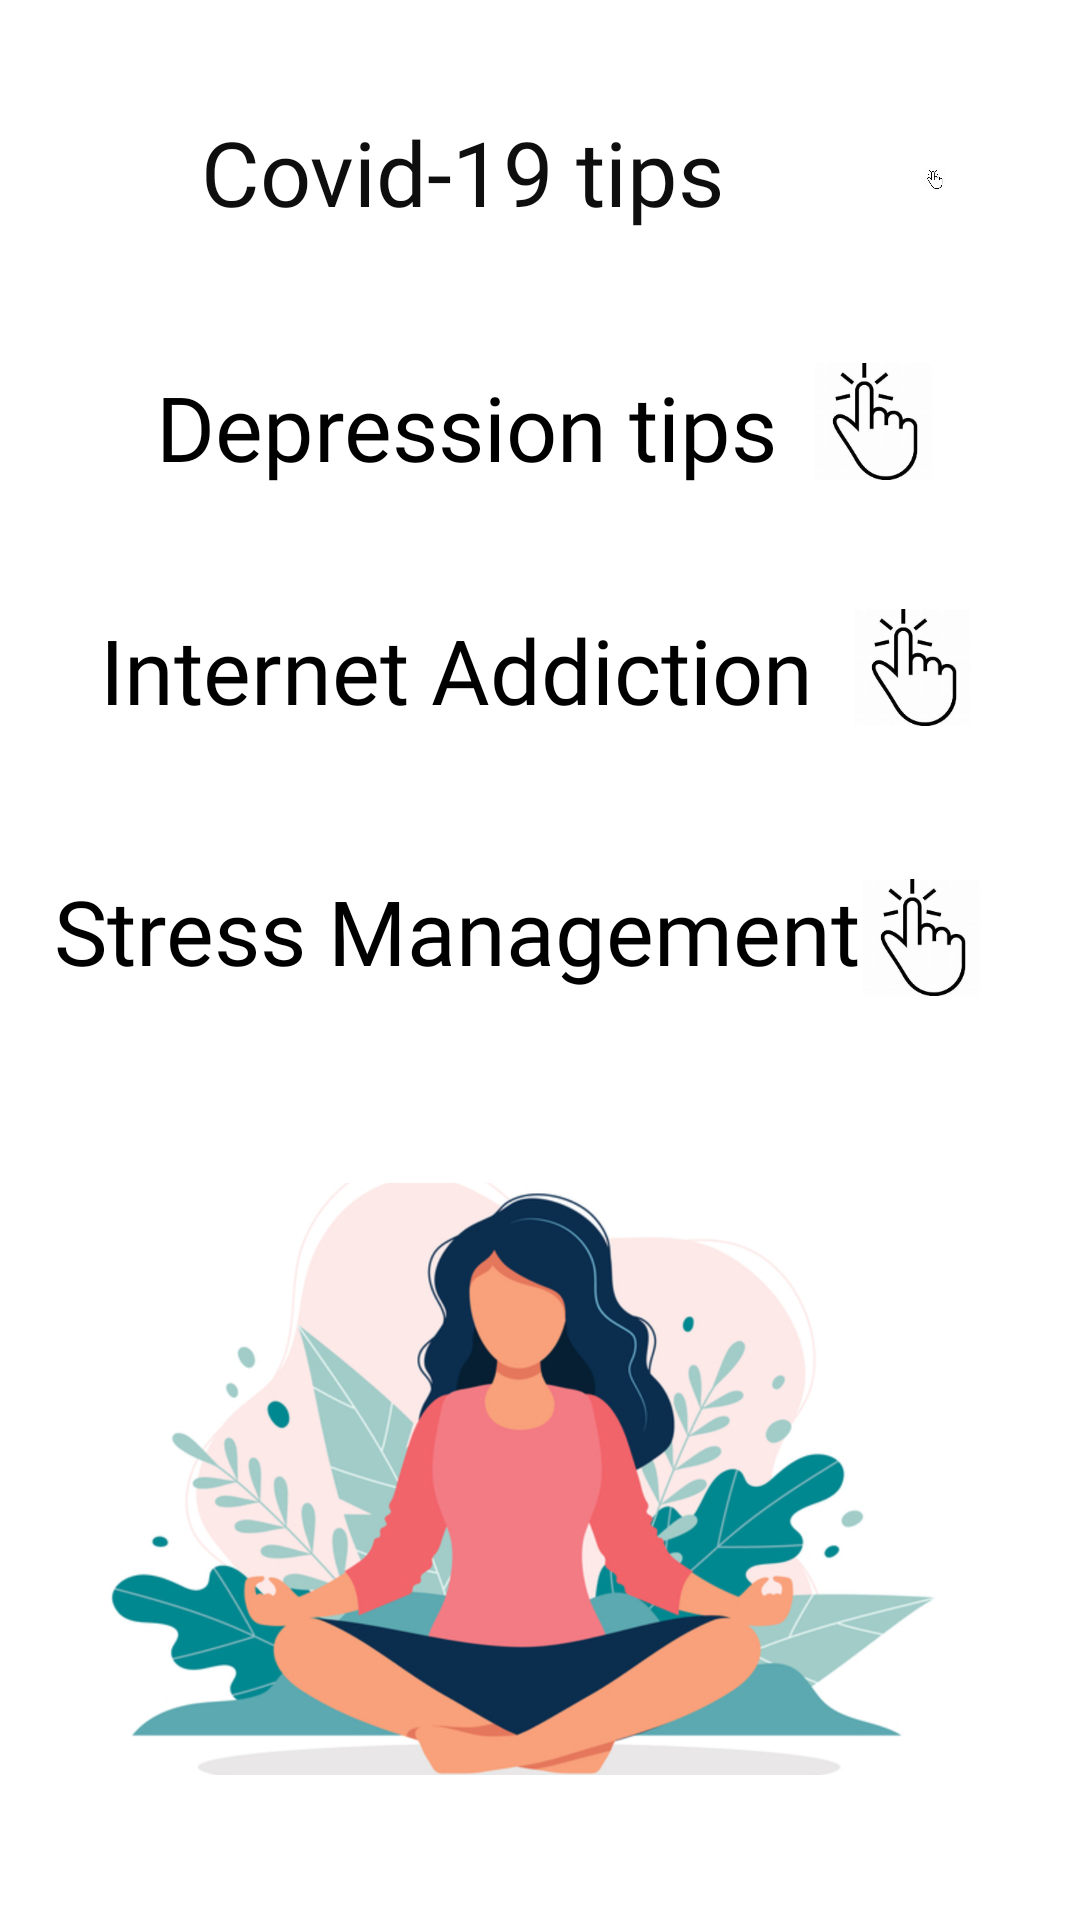

The Android layout XML behind this screen, and the referenced resources:
<!-- AndroidManifest.xml: application theme Theme.Vitality -->
<!-- res/layout/fragment_chats.xml -->
<?xml version="1.0" encoding="utf-8"?>
<RelativeLayout xmlns:android="http://schemas.android.com/apk/res/android"
    android:layout_width="match_parent"
    android:layout_height="match_parent"
    android:background="#ffffff">


    <TextView
        android:id="@+id/covid"
        android:layout_width="236dp"
        android:layout_height="55dp"
        android:layout_alignParentEnd="true"
        android:layout_alignParentBottom="true"
        android:layout_marginEnd="88dp"
        android:layout_marginBottom="548dp"
        android:fontFamily="@font/bigshot_one"
        android:text="Covid-19 tips"
        android:textAlignment="center"
        android:textColor="#0E0E0E"
        android:textSize="30sp" />

    <ImageView
        android:id="@+id/covidClick"
        android:layout_width="57dp"
        android:layout_height="55dp"
        android:layout_alignParentStart="true"

        android:layout_alignParentEnd="true"
        android:layout_alignParentBottom="true"
        android:layout_marginStart="308dp"
        android:layout_marginEnd="45dp"
        android:layout_marginBottom="553dp"
        android:src="@drawable/click" />

    <TextView
        android:layout_width="241dp"
        android:layout_height="62dp"
        android:layout_alignParentEnd="true"
        android:layout_alignParentBottom="true"
        android:layout_marginEnd="84dp"
        android:layout_marginBottom="456dp"
        android:fontFamily="@font/bigshot_one"
        android:text="Depression tips"
        android:textAlignment="center"
        android:textColor="#000000"
        android:textSize="30sp" />

    <ImageView
        android:id="@+id/depression_click"
        android:layout_width="40dp"
        android:layout_height="39dp"
        android:layout_alignParentEnd="true"
        android:layout_alignParentBottom="true"
        android:layout_marginEnd="49dp"
        android:layout_marginBottom="480dp"
        android:src="@drawable/click" />

    <TextView
        android:layout_width="262dp"
        android:layout_height="42dp"
        android:layout_alignParentEnd="true"
        android:layout_alignParentBottom="true"
        android:layout_marginEnd="77dp"
        android:layout_marginBottom="395dp"
        android:fontFamily="@font/bigshot_one"
        android:text="Internet Addiction"
        android:textAlignment="center"
        android:textColor="#000000"
        android:textSize="30sp" />

    <ImageView
        android:id="@+id/internet_click"
        android:layout_width="40dp"
        android:layout_height="39dp"
        android:layout_alignParentEnd="true"
        android:layout_alignParentBottom="true"
        android:layout_marginEnd="36dp"
        android:layout_marginBottom="398dp"
        android:src="@drawable/click" />

    <TextView
        android:layout_width="313dp"
        android:layout_height="60dp"
        android:layout_alignParentEnd="true"
        android:layout_alignParentBottom="true"
        android:layout_marginEnd="55dp"
        android:layout_marginBottom="290dp"
        android:fontFamily="@font/bigshot_one"
        android:text="Stress Management"
        android:textAlignment="center"
        android:textColor="#000000"
        android:textSize="30sp" />

    <ImageView
        android:id="@+id/stress_click"
        android:layout_width="40dp"
        android:layout_height="39dp"
        android:layout_alignParentEnd="true"
        android:layout_alignParentBottom="true"
        android:layout_marginEnd="33dp"
        android:layout_marginBottom="308dp"
        android:src="@drawable/click" />

    <ImageView
        android:layout_width="370dp"
        android:layout_height="238dp"
        android:layout_alignParentEnd="true"
        android:layout_alignParentBottom="true"
        android:layout_marginEnd="20dp"
        android:layout_marginBottom="28dp"
        android:src="@drawable/menu" />


</RelativeLayout>
<!-- resources referenced by this layout -->
<resources>
  <!-- drawable click: png bitmap (drawable, 11580 bytes) -->
  <!-- drawable menu: png bitmap (drawable, 497134 bytes) -->
  <style name="Theme.Vitality" parent="Theme.MaterialComponents.DayNight.NoActionBar">
          
          <item name="colorPrimary">@color/purple_500</item>
          <item name="colorPrimaryVariant">@color/purple_700</item>
          <item name="colorOnPrimary">@color/purple_200</item>
          
          <item name="colorSecondary">@color/teal_200</item>
          <item name="colorSecondaryVariant">@color/teal_700</item>
          <item name="colorOnSecondary">@color/black</item>
          
          <item name="android:statusBarColor" tools:targetApi="l">?attr/colorPrimaryVariant</item>
          
      </style>
  <color name="purple_500">@color/purple_200</color>
  <color name="purple_700">#000000</color>
  <color name="purple_200">#2A7EC6</color>
  <color name="teal_200">#FF03DAC5</color>
  <color name="teal_700">#FF018786</color>
  <color name="black">#FF000000</color>
</resources>
